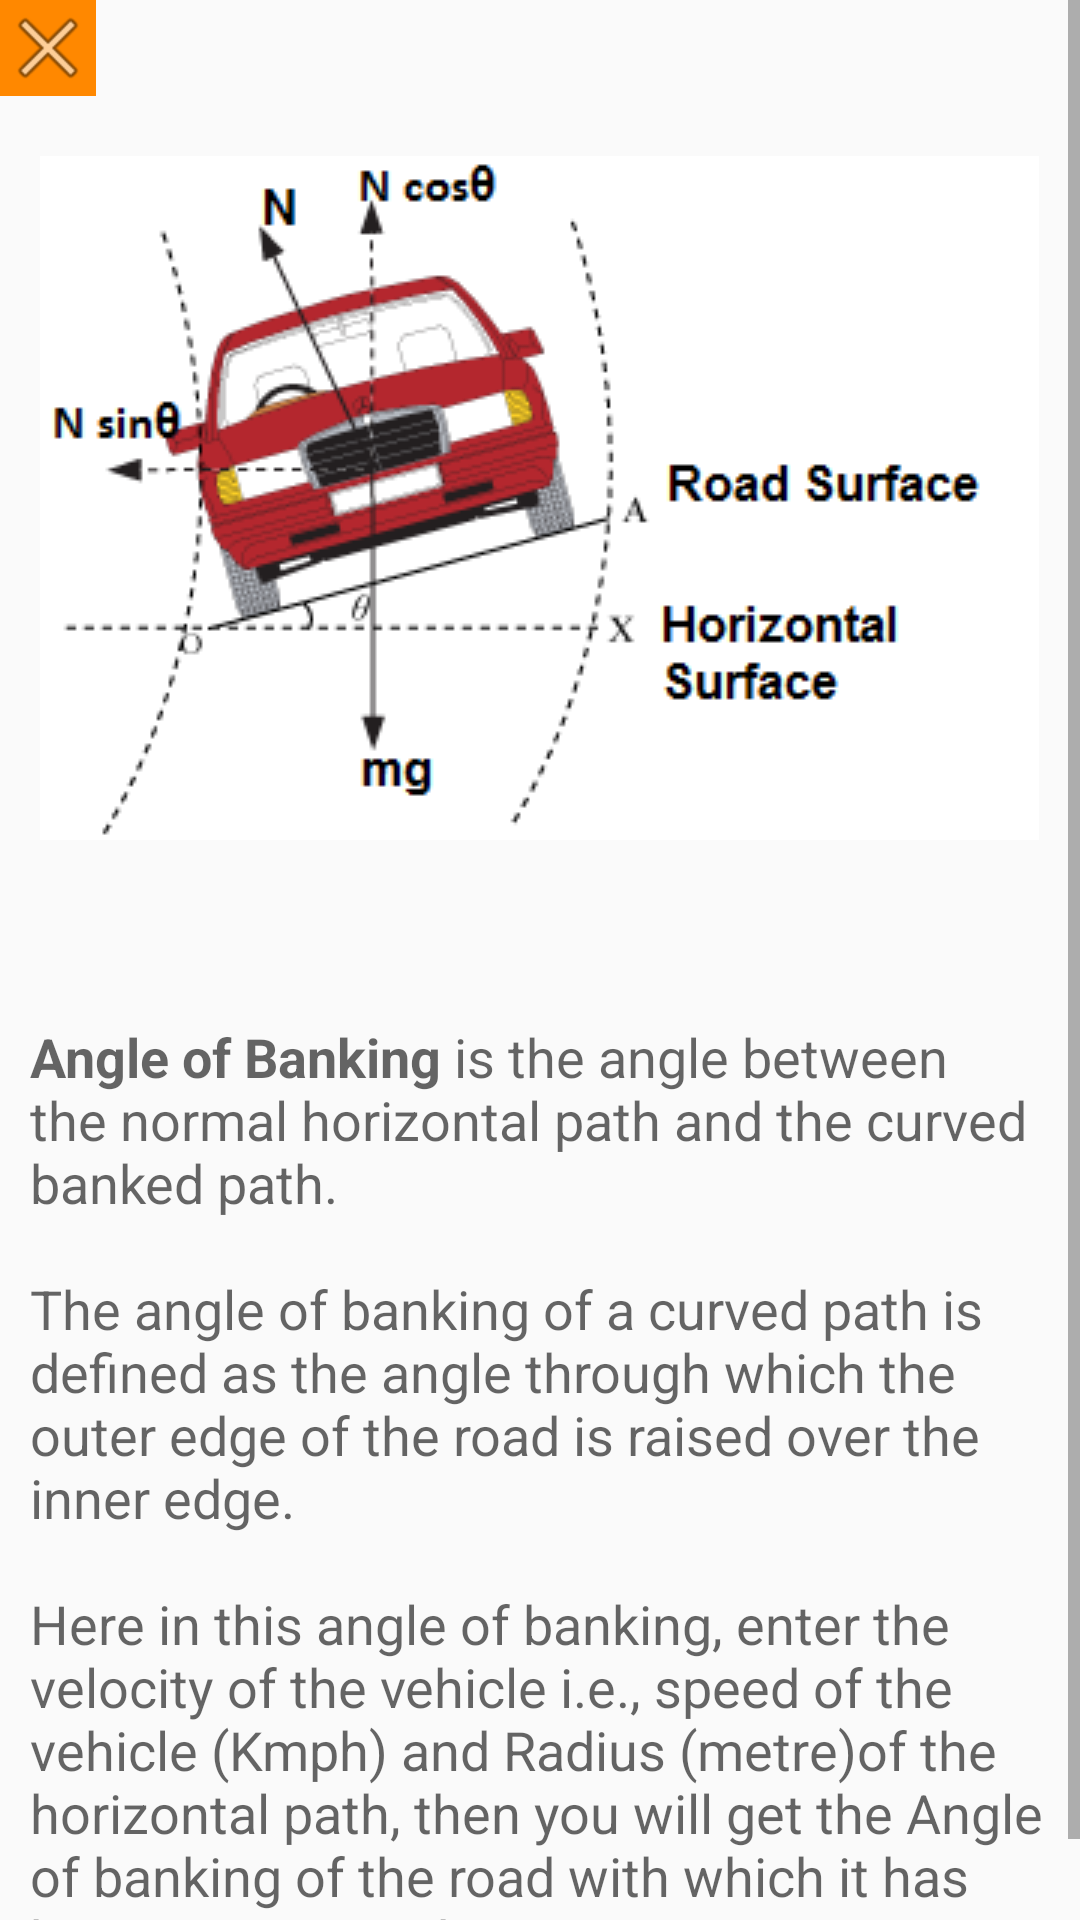

Android layout source for this screen:
<!-- AndroidManifest.xml: application theme AppTheme -->
<!-- res/layout/aob_info_dialog.xml -->
<?xml version="1.0" encoding="utf-8"?>
<ScrollView xmlns:android="http://schemas.android.com/apk/res/android"
    android:orientation="vertical" android:layout_width="match_parent"
    android:layout_height="match_parent">

<LinearLayout
    android:orientation="vertical" android:layout_width="match_parent"
    android:layout_height="match_parent">
<LinearLayout
    android:layout_width="match_parent"
    android:layout_height="wrap_content">
    <ImageButton
        android:id="@+id/btnClose"
        android:layout_width="wrap_content"
        android:layout_height="wrap_content"
        android:layout_alignParentLeft="true"
        android:layout_alignParentTop="true"
        android:background="@android:color/holo_orange_dark"
        android:src="@android:drawable/ic_menu_close_clear_cancel" />
</LinearLayout>

    <LinearLayout
        android:layout_marginTop="20dp"
        android:orientation="vertical"
        android:layout_width="match_parent"
        android:layout_height="wrap_content">
            <LinearLayout
                android:gravity="center_horizontal"
                android:id="@+id/layout_aob_image"
                android:layout_width="match_parent"
                android:layout_height="wrap_content">
                <ImageView
                    android:id="@+id/aob_image"
                    android:layout_width="wrap_content"
                    android:layout_height="wrap_content"
                    android:src="@drawable/car_aob"/>
            </LinearLayout>

            <LinearLayout
                android:layout_marginTop="50dp"
                android:layout_width="match_parent"
                android:layout_height="wrap_content">
                <TextView
                    android:padding="10dp"
                    android:textAppearance="?android:attr/textAppearanceMedium"
                    android:layout_width="match_parent"
                    android:layout_height="wrap_content"
                    android:text="@string/angle_of_banking" />
            </LinearLayout>

    </LinearLayout>

</LinearLayout>
</ScrollView>
<!-- resources referenced by this layout -->
<resources>
  <!-- drawable car_aob: png bitmap (drawable, 19346 bytes) -->
  <string name="angle_of_banking"><b>Angle of Banking</b> is the angle between the normal horizontal path and the curved banked path.\n\nThe angle of banking of a curved path is defined as the angle through which the outer edge of the road is raised over the inner edge.\n\nHere in this angle of banking, enter the velocity of the vehicle i.e., speed of the vehicle (Kmph) and Radius (metre)of the horizontal path, then you will get the Angle of banking of the road with which it has been constructed.</string>
  <style name="AppTheme" parent="Theme.AppCompat.Light.DarkActionBar">
          
          <item name="colorPrimary">@color/colorPrimary</item>
          <item name="colorPrimaryDark">@color/colorPrimaryDark</item>
          <item name="colorAccent">@color/colorAccent</item>
      </style>
  <color name="colorPrimary">#3F51B5</color>
  <color name="colorPrimaryDark">#303F9F</color>
  <color name="colorAccent">#e6e6e6</color>
</resources>
